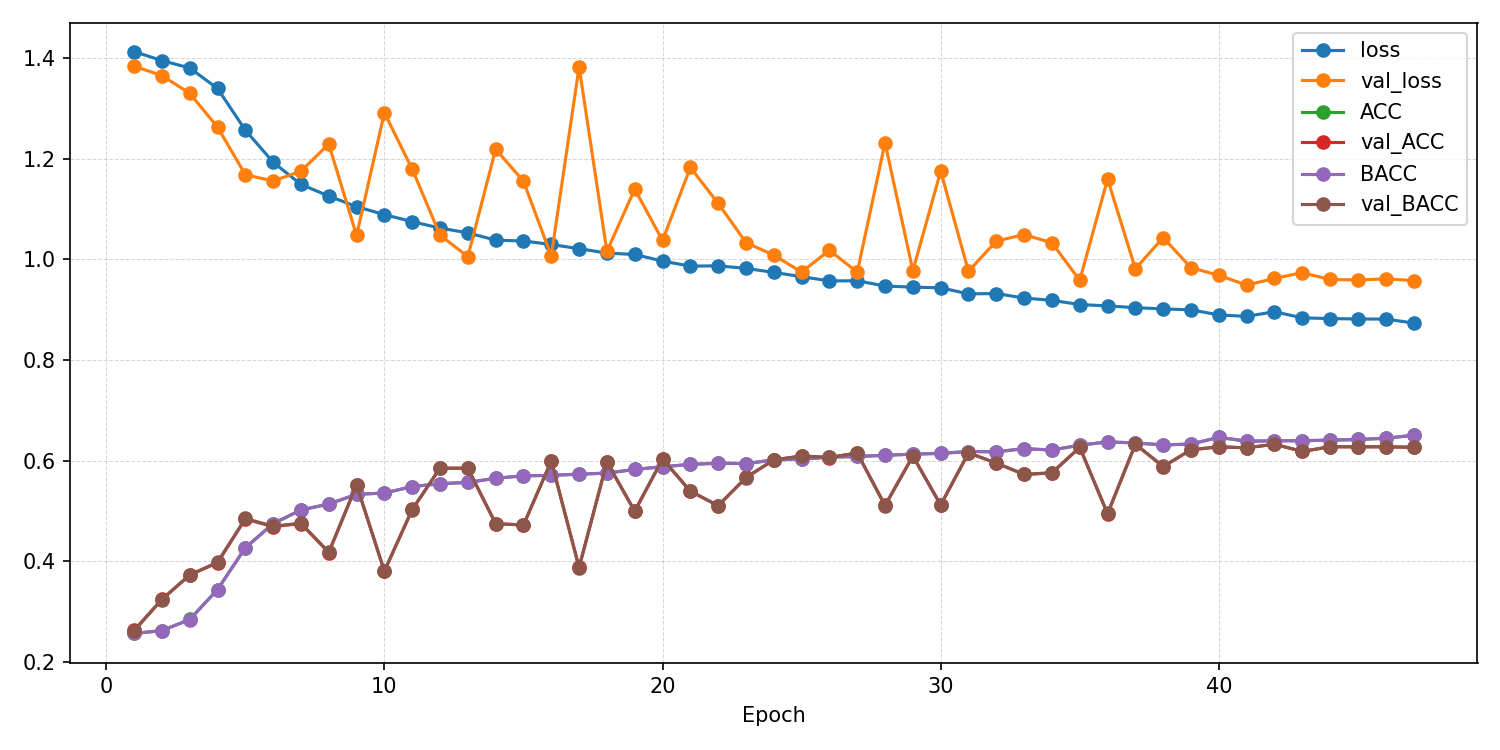

Values plotted in this chart, from the file beside it:
epoch, ACC, AUROC, BACC, F1_macro, F1_weighted, KAPPA, loss, test_ACC, test_AUROC, test_BACC, test_F1_macro, test_F1_weighted, test_KAPPA, test_confusion_matrix, test_loss, val_ACC, val_AUROC, val_BACC, val_F1_macro, val_F1_weighted, val_KAPPA, val_confusion_matrix, val_loss
1, 0.2564, 0.5119, 0.2564, 0.2559, 0.256, 0.008465, 1.413, , , , , , , , , 0.2626, 0.5471, 0.2616, 0.2272, 0.2279, 0.01545, [[119  46  79   5]? [104  64  75   3]? […, 1.384
2, 0.2622, 0.5192, 0.262, 0.2618, 0.2619, 0.01609, 1.395, , , , , , , , , 0.3242, 0.6154, 0.3237, 0.3011, 0.3013, 0.09827, [[ 80  11 110  48]? [ 49  18 102  77]? […, 1.365
3, 0.2842, 0.5436, 0.2839, 0.2822, 0.2824, 0.04529, 1.38, , , , , , , , , 0.3727, 0.6612, 0.3725, 0.3702, 0.3703, 0.1633, [[108  22  80  39]? [ 34  61  78  73]? […, 1.33
4, 0.3437, 0.6114, 0.3436, 0.3425, 0.3426, 0.1248, 1.339, , , , , , , , , 0.397, 0.7238, 0.3979, 0.3693, 0.3693, 0.197, [[ 63   8  70 108]? [  3  37  26 180]? […, 1.263
5, 0.4267, 0.6825, 0.4266, 0.4226, 0.4226, 0.2355, 1.257, , , , , , , , , 0.4838, 0.7746, 0.4849, 0.4617, 0.4614, 0.3126, [[129  74  13  33]? [  6 208   8  24]? […, 1.168
6, 0.4747, 0.7258, 0.4746, 0.4717, 0.4718, 0.2996, 1.193, , , , , , , , , 0.4687, 0.7874, 0.4695, 0.4389, 0.4388, 0.2923, [[130  96  10  13]? [  4 228   6   8]? […, 1.156
7, 0.5018, 0.7508, 0.5018, 0.5011, 0.5011, 0.3357, 1.149, , , , , , , , , 0.4747, 0.7822, 0.4756, 0.4598, 0.4597, 0.3004, [[116 104  12  17]? [  3 220  12  11]? […, 1.175
8, 0.5136, 0.761, 0.5136, 0.5141, 0.5141, 0.3515, 1.126, , , , , , , , , 0.4172, 0.794, 0.418, 0.3718, 0.3719, 0.2238, [[110 123  10   6]? [  3 237   5   1]? […, 1.229
9, 0.533, 0.7733, 0.533, 0.5335, 0.5336, 0.3773, 1.105, , , , , , , , , 0.5515, 0.809, 0.5515, 0.5389, 0.5387, 0.4019, [[180  27  25  17]? [ 34 178  22  12]? […, 1.047
10, 0.5355, 0.7801, 0.5355, 0.5361, 0.5361, 0.3807, 1.089, , , , , , , , , 0.3798, 0.7651, 0.3808, 0.3286, 0.3286, 0.1742, [[ 82 154  10   3]? [  1 238   4   3]? […, 1.291
11, 0.5482, 0.7871, 0.5482, 0.549, 0.549, 0.3976, 1.075, , , , , , , , , 0.503, 0.7904, 0.5023, 0.4965, 0.4966, 0.3367, [[ 84  31 109  25]? [  2 143  84  17]? […, 1.179
12, 0.5541, 0.7924, 0.5541, 0.5551, 0.5552, 0.4054, 1.062, , , , , , , , , 0.5848, 0.8164, 0.585, 0.5846, 0.5846, 0.4465, [[131  46  49  23]? [  3 193  34  16]? […, 1.048
13, 0.5566, 0.7961, 0.5566, 0.5578, 0.5578, 0.4088, 1.053, , , , , , , , , 0.5848, 0.8262, 0.5846, 0.5772, 0.5773, 0.4463, [[170  32  32  15]? [ 11 185  37  13]? […, 1.005
14, 0.5648, 0.8027, 0.5648, 0.5657, 0.5658, 0.4197, 1.038, , , , , , , , , 0.4747, 0.7934, 0.4744, 0.4355, 0.4353, 0.2992, [[218  17   6   8]? [ 78 154  11   3]? […, 1.219
15, 0.5697, 0.8034, 0.5698, 0.5709, 0.5709, 0.4263, 1.036, , , , , , , , , 0.4717, 0.8065, 0.4723, 0.4457, 0.4459, 0.2962, [[124 105  12   8]? [  3 233   8   2]? […, 1.155
16, 0.5705, 0.806, 0.5705, 0.5719, 0.5719, 0.4273, 1.029, , , , , , , , , 0.599, 0.8341, 0.5991, 0.5905, 0.5906, 0.4653, [[167  44  26  12]? [  8 206  24   8]? […, 1.006
17, 0.573, 0.8096, 0.573, 0.5741, 0.5741, 0.4307, 1.021, , , , , , , , , 0.3879, 0.7462, 0.3872, 0.3324, 0.3323, 0.1828, [[229  11   4   5]? [134 105   4   3]? […, 1.383
18, 0.575, 0.8133, 0.575, 0.5758, 0.5758, 0.4333, 1.012, , , , , , , , , 0.597, 0.8224, 0.5973, 0.5967, 0.5967, 0.4628, [[135  49  31  34]? [  5 186  29  26]? […, 1.016
19, 0.5823, 0.8148, 0.5824, 0.5832, 0.5832, 0.4431, 1.01, , , , , , , , , 0.499, 0.7941, 0.4998, 0.4934, 0.4934, 0.3326, [[104 110  13  22]? [  1 219  15  11]? […, 1.139
20, 0.5877, 0.8195, 0.5877, 0.5883, 0.5883, 0.4503, 0.9964, , , , , , , , , 0.603, 0.8215, 0.6033, 0.6017, 0.6016, 0.4708, [[136  46  43  24]? [  4 196  30  16]? […, 1.037
21, 0.5924, 0.8235, 0.5924, 0.5934, 0.5934, 0.4565, 0.9863, , , , , , , , , 0.5394, 0.7993, 0.5388, 0.5248, 0.5247, 0.3854, [[211  16  14   8]? [ 60 153  27   6]? […, 1.182
22, 0.5948, 0.8237, 0.5948, 0.5954, 0.5954, 0.4598, 0.987, , , , , , , , , 0.5101, 0.8159, 0.5107, 0.4983, 0.4984, 0.3473, [[118  96  20  15]? [  3 229  12   2]? […, 1.111
23, 0.5939, 0.8256, 0.5939, 0.5941, 0.5941, 0.4586, 0.9819, , , , , , , , , 0.5667, 0.8281, 0.5657, 0.5573, 0.5575, 0.4216, [[190  13  34  12]? [ 42 142  52  10]? […, 1.033
24, 0.6013, 0.8288, 0.6013, 0.6022, 0.6023, 0.4684, 0.9739, , , , , , , , , 0.601, 0.8303, 0.6015, 0.5981, 0.598, 0.4683, [[142  54  27  26]? [  5 207  21  13]? […, 1.008
25, 0.603, 0.8314, 0.603, 0.6039, 0.6039, 0.4706, 0.9654, , , , , , , , , 0.6091, 0.8359, 0.609, 0.6023, 0.6022, 0.4787, [[183  25  22  19]? [ 24 183  27  12]? […, 0.9746
26, 0.6068, 0.8355, 0.6068, 0.6073, 0.6073, 0.4757, 0.957, , , , , , , , , 0.6061, 0.8258, 0.6062, 0.6046, 0.6046, 0.4748, [[138  46  41  24]? [  3 199  28  16]? […, 1.018
27, 0.6082, 0.8351, 0.6082, 0.609, 0.6091, 0.4776, 0.9573, , , , , , , , , 0.6152, 0.8421, 0.6147, 0.6043, 0.6045, 0.4866, [[192  23  27   7]? [ 24 185  29   8]? […, 0.9743
28, 0.6105, 0.8386, 0.6105, 0.6115, 0.6115, 0.4806, 0.9468, , , , , , , , , 0.5111, 0.7925, 0.5103, 0.5019, 0.502, 0.3475, [[219   9  13   8]? [ 98 114  22  12]? […, 1.232
29, 0.6128, 0.8397, 0.6128, 0.6133, 0.6133, 0.4837, 0.9446, , , , , , , , , 0.6091, 0.8366, 0.6088, 0.605, 0.605, 0.4786, [[184  21  29  15]? [ 25 170  36  15]? […, 0.9772
30, 0.6143, 0.8403, 0.6143, 0.615, 0.615, 0.4857, 0.9433, , , , , , , , , 0.5121, 0.7921, 0.5114, 0.4987, 0.4988, 0.3489, [[210  14  16   9]? [ 79 134  25   8]? […, 1.175
31, 0.618, 0.8446, 0.618, 0.6181, 0.6181, 0.4906, 0.9312, , , , , , , , , 0.6152, 0.8372, 0.6154, 0.61, 0.6099, 0.4869, [[171  36  24  18]? [ 15 190  24  17]? […, 0.9762
32, 0.6175, 0.8445, 0.6174, 0.6181, 0.6181, 0.4899, 0.932, , , , , , , , , 0.5949, 0.8225, 0.595, 0.5868, 0.5866, 0.4599, [[187  24  17  21]? [ 30 179  24  13]? […, 1.036
33, 0.6236, 0.8476, 0.6236, 0.624, 0.624, 0.4981, 0.9229, , , , , , , , , 0.5727, 0.8259, 0.5723, 0.5613, 0.5613, 0.43, [[196  20  22  11]? [ 32 171  33  10]? […, 1.049
34, 0.6209, 0.8488, 0.6209, 0.6213, 0.6213, 0.4945, 0.9184, , , , , , , , , 0.5758, 0.8282, 0.5752, 0.5661, 0.5662, 0.434, [[192  20  25  12]? [ 37 165  36   8]? […, 1.033
35, 0.6306, 0.8523, 0.6306, 0.6308, 0.6309, 0.5074, 0.9101, , , , , , , , , 0.6263, 0.8418, 0.6264, 0.6246, 0.6247, 0.5018, [[159  35  31  24]? [  9 190  28  19]? […, 0.958
36, 0.6371, 0.853, 0.6371, 0.6376, 0.6376, 0.5161, 0.9073, , , , , , , , , 0.4939, 0.8014, 0.4948, 0.4808, 0.4807, 0.326, [[117 105  11  16]? [  4 230   7   5]? […, 1.159
37, 0.635, 0.854, 0.635, 0.6356, 0.6356, 0.5134, 0.9038, , , , , , , , , 0.6323, 0.8349, 0.6327, 0.6305, 0.6305, 0.5099, [[159  35  28  27]? [  8 197  22  19]? […, 0.9812
38, 0.6311, 0.8547, 0.6311, 0.6314, 0.6314, 0.5081, 0.9014, , , , , , , , , 0.5879, 0.8281, 0.5884, 0.5843, 0.5842, 0.4508, [[140  63  25  21]? [  5 215  15  11]? […, 1.043
39, 0.6327, 0.8559, 0.6328, 0.633, 0.633, 0.5103, 0.8995, , , , , , , , , 0.6212, 0.8413, 0.6215, 0.617, 0.617, 0.4951, [[160  42  30  17]? [  8 207  20  11]? […, 0.9832
40, 0.6462, 0.8596, 0.6463, 0.6466, 0.6465, 0.5283, 0.8894, , , , , , , , , 0.6273, 0.8413, 0.6275, 0.6256, 0.6255, 0.5031, [[158  39  30  22]? [ 10 192  26  18]? […, 0.9681
41, 0.6385, 0.86, 0.6385, 0.6386, 0.6386, 0.518, 0.8865, , , , , , , , , 0.6253, 0.8456, 0.6253, 0.6216, 0.6215, 0.5003, [[177  24  27  21]? [ 18 182  27  19]? […, 0.9487
42, 0.6392, 0.8568, 0.6392, 0.6392, 0.6392, 0.519, 0.8958, , , , , , , , , 0.6323, 0.8435, 0.6325, 0.6282, 0.6281, 0.5098, [[169  31  29  20]? [ 12 197  20  17]? […, 0.962
43, 0.6395, 0.861, 0.6395, 0.6396, 0.6396, 0.5193, 0.8836, , , , , , , , , 0.6182, 0.842, 0.6182, 0.6116, 0.6115, 0.4909, [[184  24  25  16]? [ 19 186  27  14]? […, 0.9733
44, 0.6405, 0.8613, 0.6405, 0.6402, 0.6403, 0.5207, 0.8822, , , , , , , , , 0.6273, 0.8425, 0.6274, 0.6237, 0.6236, 0.5031, [[170  28  29  22]? [ 17 189  22  18]? […, 0.9598
45, 0.6419, 0.8619, 0.6419, 0.6423, 0.6423, 0.5225, 0.8813, , , , , , , , , 0.6273, 0.8436, 0.6274, 0.6228, 0.6228, 0.5031, [[175  27  27  20]? [ 17 189  24  16]? […, 0.9589
46, 0.6443, 0.8622, 0.6444, 0.6449, 0.6449, 0.5258, 0.8811, , , , , , , , , 0.6273, 0.8427, 0.6275, 0.6225, 0.6225, 0.5031, [[171  30  27  21]? [ 14 195  21  16]? […, 0.961
47, 0.6502, 0.865, 0.6502, 0.6503, 0.6504, 0.5336, 0.8734, 0.5556, 0.8077, 0.5559, 0.5577, 0.5577, 0.4076, [[130  26  48  45]? [  9 172  26  39]? […, 1.055, 0.6263, 0.8441, 0.6264, 0.6221, 0.6221, 0.5017, [[174  27  27  21]? [ 16 188  25  17]? […, 0.9578
